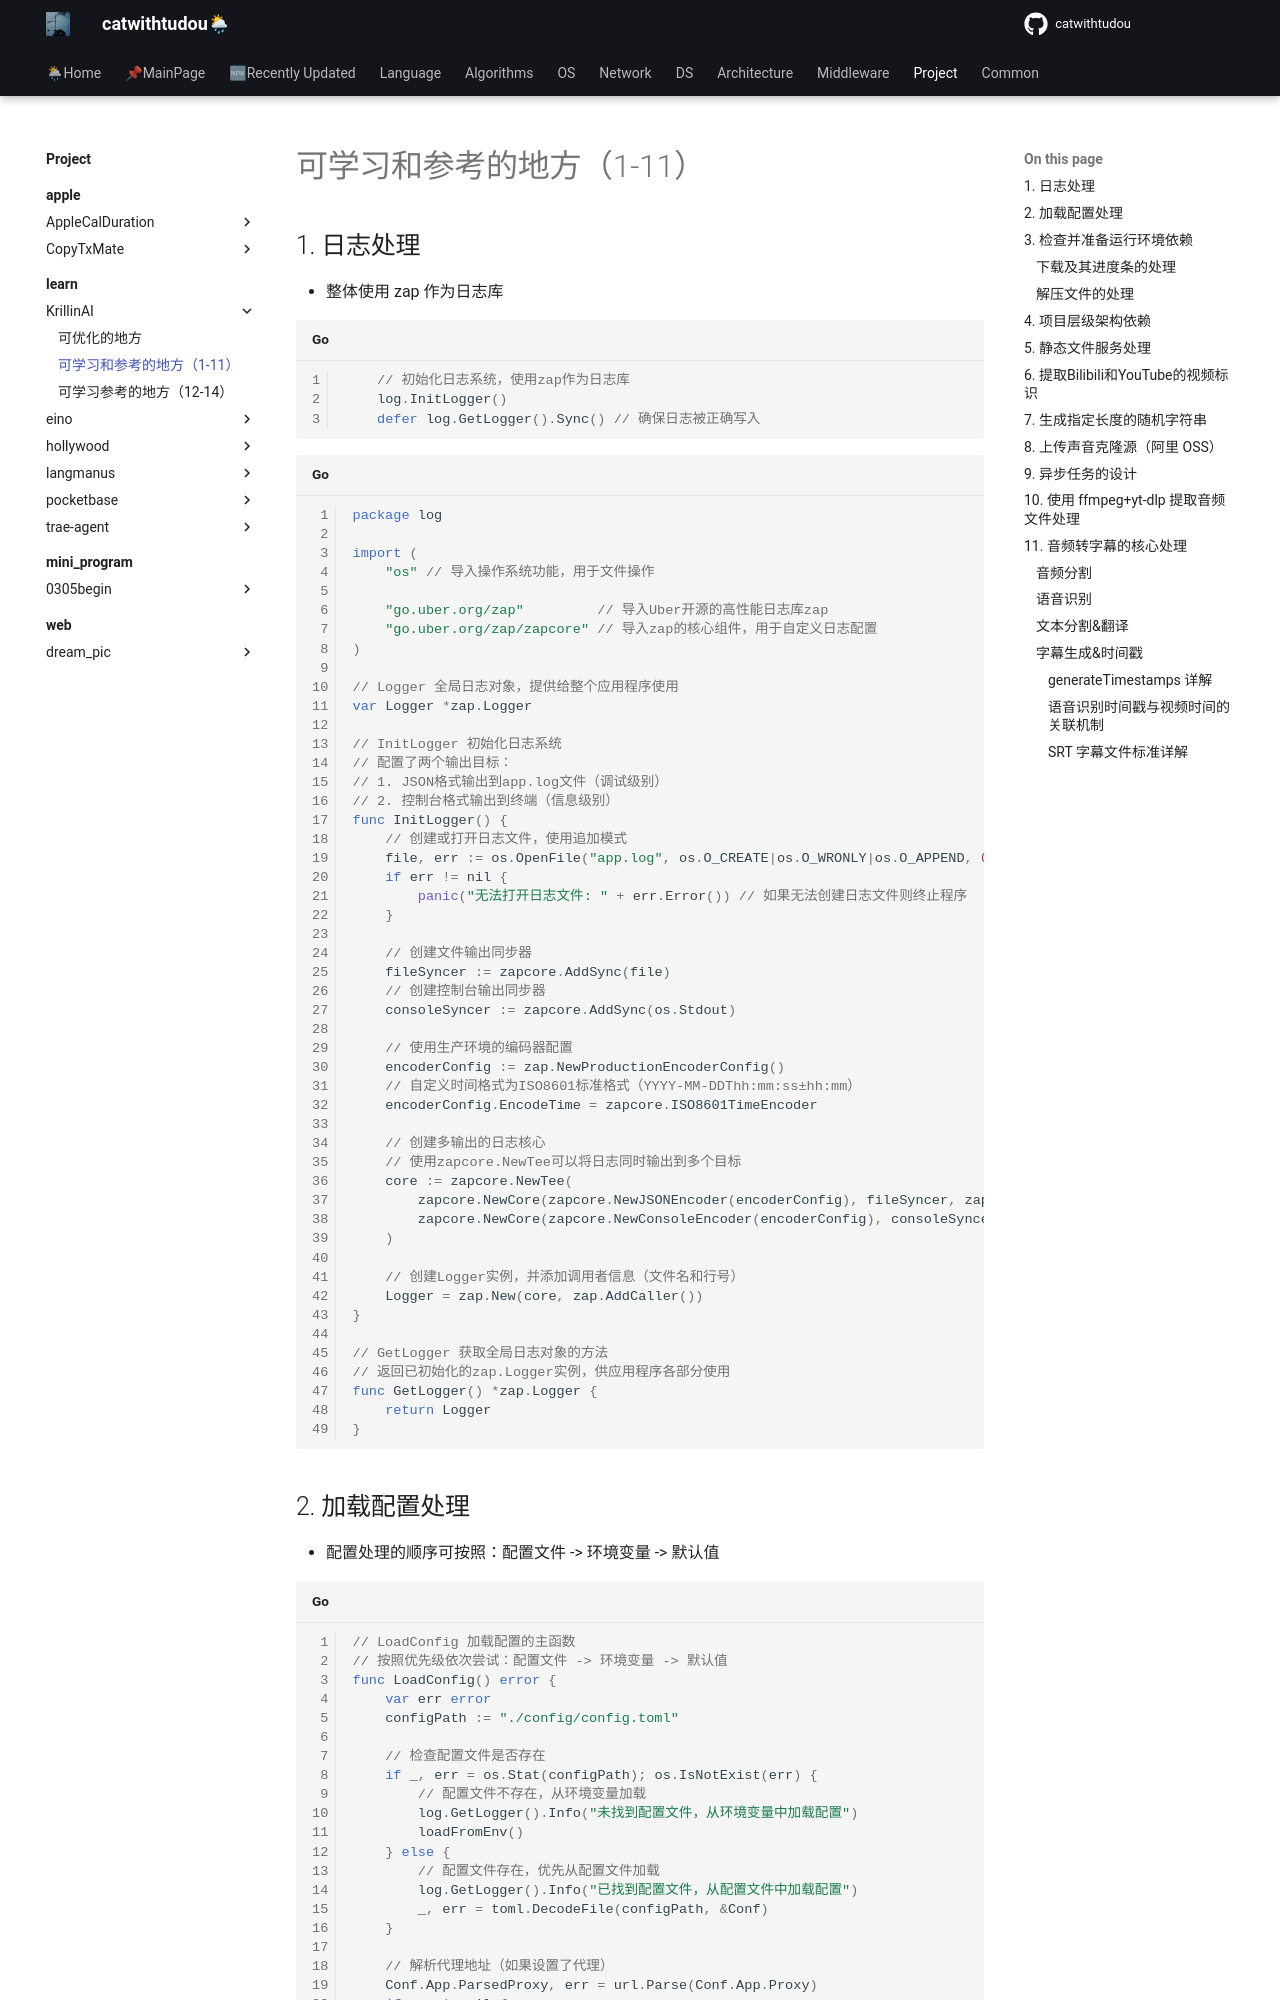

repository: catwithtudou/new_blog · page: project/learn/KrillinAI/learn/index.html · generator: mkdocs

# 可学习和参考的地方（1-11）

## 1. 日志处理

- 整体使用 zap 作为日志库

```go
	// 初始化日志系统，使用zap作为日志库
	log.InitLogger()
	defer log.GetLogger().Sync() // 确保日志被正确写入
```

```go
package log

import (
	"os" // 导入操作系统功能，用于文件操作

	"go.uber.org/zap"         // 导入Uber开源的高性能日志库zap
	"go.uber.org/zap/zapcore" // 导入zap的核心组件，用于自定义日志配置
)

// Logger 全局日志对象，提供给整个应用程序使用
var Logger *zap.Logger

// InitLogger 初始化日志系统
// 配置了两个输出目标：
// 1. JSON格式输出到app.log文件（调试级别）
// 2. 控制台格式输出到终端（信息级别）
func InitLogger() {
	// 创建或打开日志文件，使用追加模式
	file, err := os.OpenFile("app.log", os.O_CREATE|os.O_WRONLY|os.O_APPEND, 0666)
	if err != nil {
		panic("无法打开日志文件: " + err.Error()) // 如果无法创建日志文件则终止程序
	}

	// 创建文件输出同步器
	fileSyncer := zapcore.AddSync(file)
	// 创建控制台输出同步器
	consoleSyncer := zapcore.AddSync(os.Stdout)

	// 使用生产环境的编码器配置
	encoderConfig := zap.NewProductionEncoderConfig()
	// 自定义时间格式为ISO8601标准格式（YYYY-MM-DDThh:mm:ss±hh:mm）
	encoderConfig.EncodeTime = zapcore.ISO8601TimeEncoder

	// 创建多输出的日志核心
	// 使用zapcore.NewTee可以将日志同时输出到多个目标
	core := zapcore.NewTee(
		zapcore.NewCore(zapcore.NewJSONEncoder(encoderConfig), fileSyncer, zap.DebugLevel),      // 写入文件（JSON 格式），记录Debug及以上级别
		zapcore.NewCore(zapcore.NewConsoleEncoder(encoderConfig), consoleSyncer, zap.InfoLevel), // 输出到终端，记录Info及以上级别
	)

	// 创建Logger实例，并添加调用者信息（文件名和行号）
	Logger = zap.New(core, zap.AddCaller())
}

// GetLogger 获取全局日志对象的方法
// 返回已初始化的zap.Logger实例，供应用程序各部分使用
func GetLogger() *zap.Logger {
	return Logger
}
```


## 2. 加载配置处理

- 配置处理的顺序可按照：配置文件 -> 环境变量 -> 默认值

```go
// LoadConfig 加载配置的主函数
// 按照优先级依次尝试：配置文件 -> 环境变量 -> 默认值
func LoadConfig() error {
	var err error
	configPath := "./config/config.toml"

	// 检查配置文件是否存在
	if _, err = os.Stat(configPath); os.IsNotExist(err) {
		// 配置文件不存在，从环境变量加载
		log.GetLogger().Info("未找到配置文件，从环境变量中加载配置")
		loadFromEnv()
	} else {
		// 配置文件存在，优先从配置文件加载
		log.GetLogger().Info("已找到配置文件，从配置文件中加载配置")
		_, err = toml.DecodeFile(configPath, &Conf)
	}

	// 解析代理地址（如果设置了代理）
	Conf.App.ParsedProxy, err = url.Parse(Conf.App.Proxy)
	if err != nil {
		return err
	}

	// 本地模型不并发
	if Conf.App.TranscribeProvider == "fasterwhisper" || Conf.App.TranscribeProvider == "whisperkit" {
		Conf.App.TranslateParallelNum = 1
	}

	// 验证配置是否完整有效
	return validateConfig()
}
```
